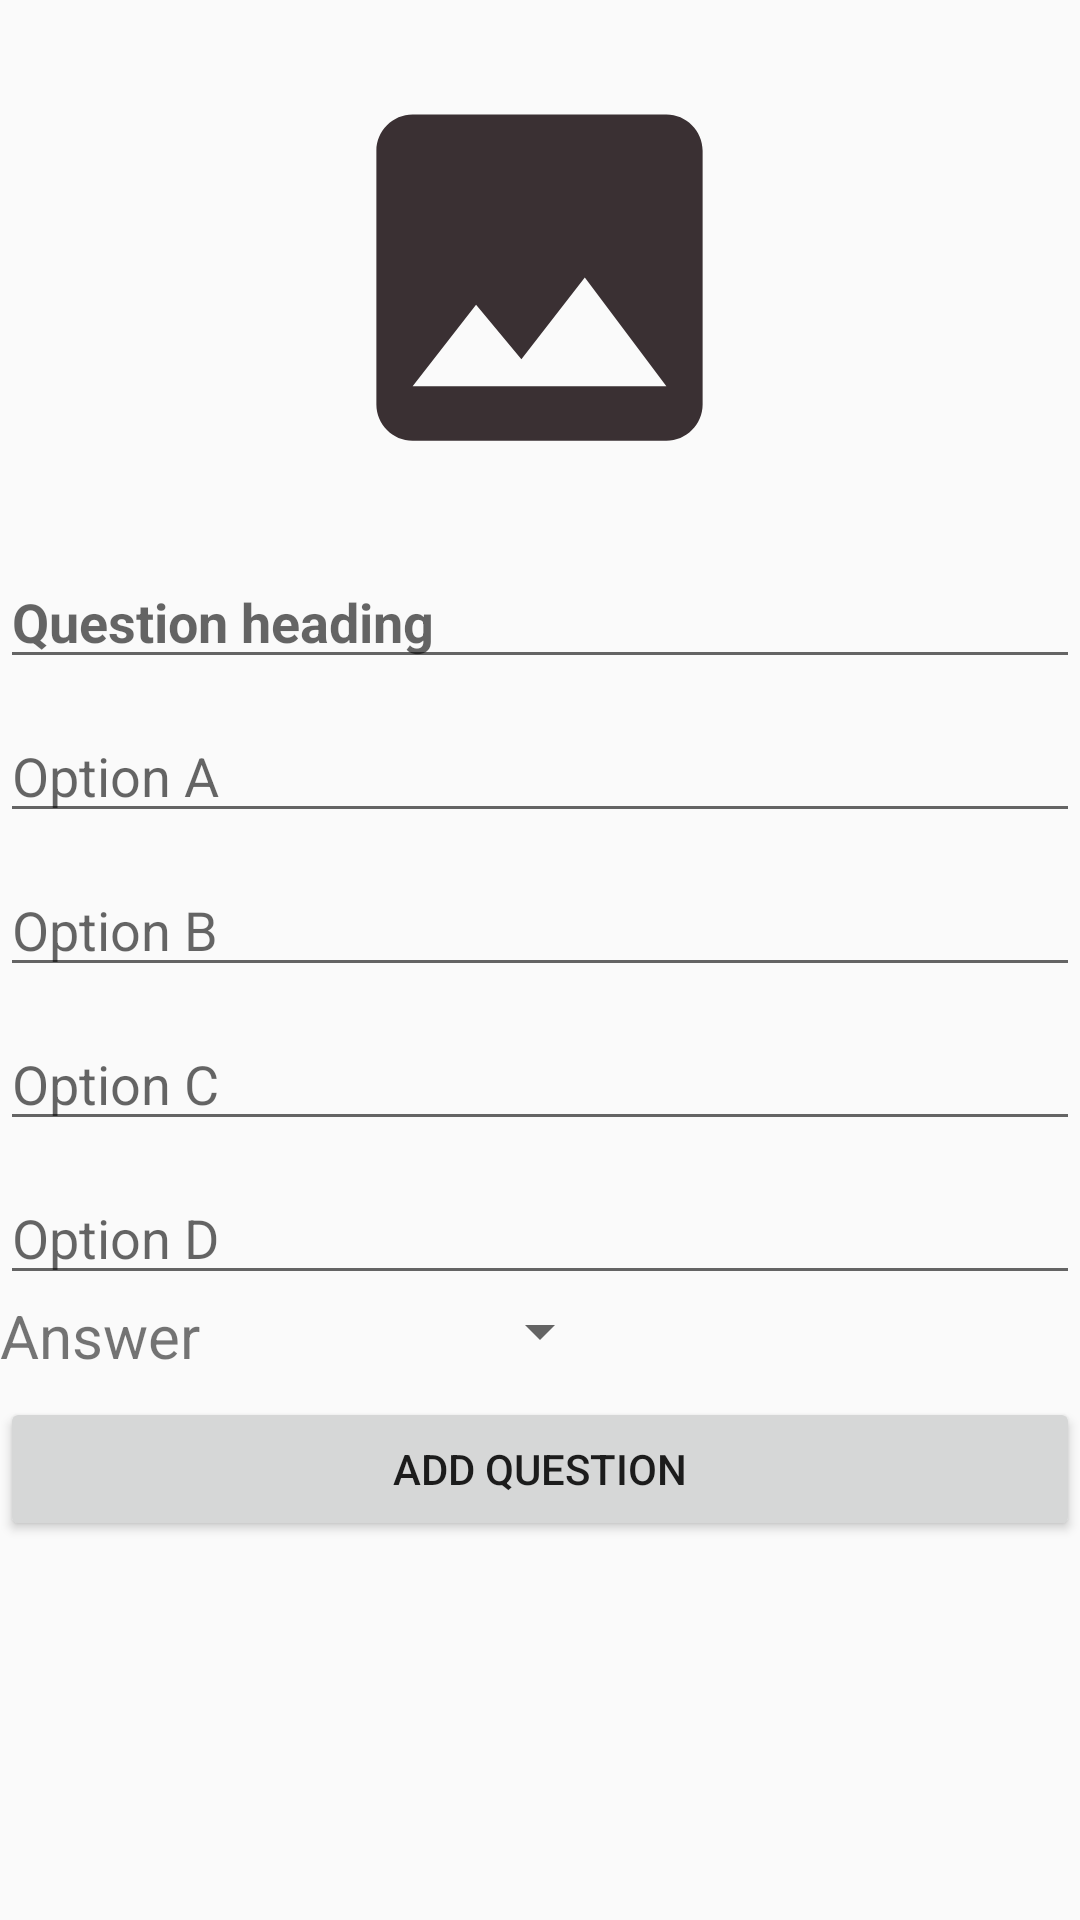

Here is an Android app screen rendered from its layout file. Give the layout XML and the strings, colors and styles it references.
<!-- AndroidManifest.xml: application theme AppTheme -->
<!-- res/layout/ques_type_image.xml -->
<?xml version="1.0" encoding="utf-8"?>
<RelativeLayout xmlns:android="http://schemas.android.com/apk/res/android"
    android:layout_width="match_parent"
    android:layout_height="match_parent">
    <ScrollView
        android:layout_width="match_parent"
        android:layout_height="match_parent">
<RelativeLayout
    android:layout_width="match_parent"
    android:layout_height="match_parent">
    <ImageView
        android:layout_width="145dp"
        android:layout_height="145dp"
        android:layout_marginTop="20dp"
        android:layout_alignParentTop="true"
        android:id="@+id/image1"
        android:layout_centerHorizontal="true"
        android:src="@drawable/pic" />

    <EditText
        android:layout_below="@+id/image1"
        android:layout_marginTop="20dp"
        android:layout_width="match_parent"
        android:layout_height="wrap_content"
        android:hint="Question heading"
        android:textColor="#000000"
        android:textStyle="bold"
        android:id="@+id/Qheading"/>
    <EditText
        android:layout_width="match_parent"
        android:layout_height="wrap_content"
        android:layout_below="@+id/Qheading"
        android:layout_marginTop="10dp"
        android:hint="Option A"
        android:id="@+id/ansA"/>
    <EditText
        android:layout_width="match_parent"
        android:layout_height="wrap_content"
        android:layout_below="@+id/ansA"
        android:layout_marginTop="10dp"
        android:hint="Option B"

        android:id="@+id/ansB"/>
    <EditText
        android:layout_width="match_parent"
        android:layout_height="wrap_content"
        android:layout_below="@+id/ansB"
        android:layout_marginTop="10dp"
        android:hint="Option C"

        android:id="@+id/ansC"/>
    <EditText

        android:layout_width="match_parent"
        android:layout_height="wrap_content"
        android:layout_below="@+id/ansC"
        android:layout_marginTop="10dp"
        android:hint="Option D"
        android:id="@+id/ansD"/>
    <TextView
        android:layout_width="wrap_content"
        android:layout_height="wrap_content"
        android:text="Answer"
        android:textSize="20sp"
        android:layout_below="@+id/ansD"/>

    <Spinner
        android:id="@+id/ANSspin"
        android:layout_width="wrap_content"
        android:layout_height="wrap_content"
        android:layout_below="@+id/ansD"

        android:layout_centerHorizontal="true"
        />
    <Button
        android:layout_width="match_parent"
        android:layout_height="wrap_content"
        android:text="Add question"
        android:id="@+id/addans"
        android:layout_below="@+id/ANSspin"
        android:layout_marginTop="10dp"
        android:layout_marginBottom="20dp"/>
</RelativeLayout>
    </ScrollView>
</RelativeLayout>
<!-- resources referenced by this layout -->
<resources>
  <!-- drawable pic (drawable) -->
  <vector android:alpha="0.91" android:height="24dp"
      android:tint="#261B1E" android:viewportHeight="24.0"
      android:viewportWidth="24.0" android:width="24dp" xmlns:android="http://schemas.android.com/apk/res/android">
      <path android:fillColor="#FF000000" android:pathData="M21,19V5c0,-1.1 -0.9,-2 -2,-2H5c-1.1,0 -2,0.9 -2,2v14c0,1.1 0.9,2 2,2h14c1.1,0 2,-0.9 2,-2zM8.5,13.5l2.5,3.01L14.5,12l4.5,6H5l3.5,-4.5z"/>
  </vector>
  <style name="AppTheme" parent="Theme.AppCompat.Light.NoActionBar">
          
          <item name="colorPrimary">@color/colorPrimary</item>
          <item name="colorPrimaryDark">@color/colorPrimaryDark</item>
          <item name="colorAccent">@color/colorAccent</item>
      </style>
  <!-- not gathered from this repository: default colours our renderer supplied (Android Studio template values) -->
  <color name="colorPrimary">#FF6200EE</color>
  <color name="colorPrimaryDark">#FF3700B3</color>
  <color name="colorAccent">#FF03DAC5</color>
</resources>
